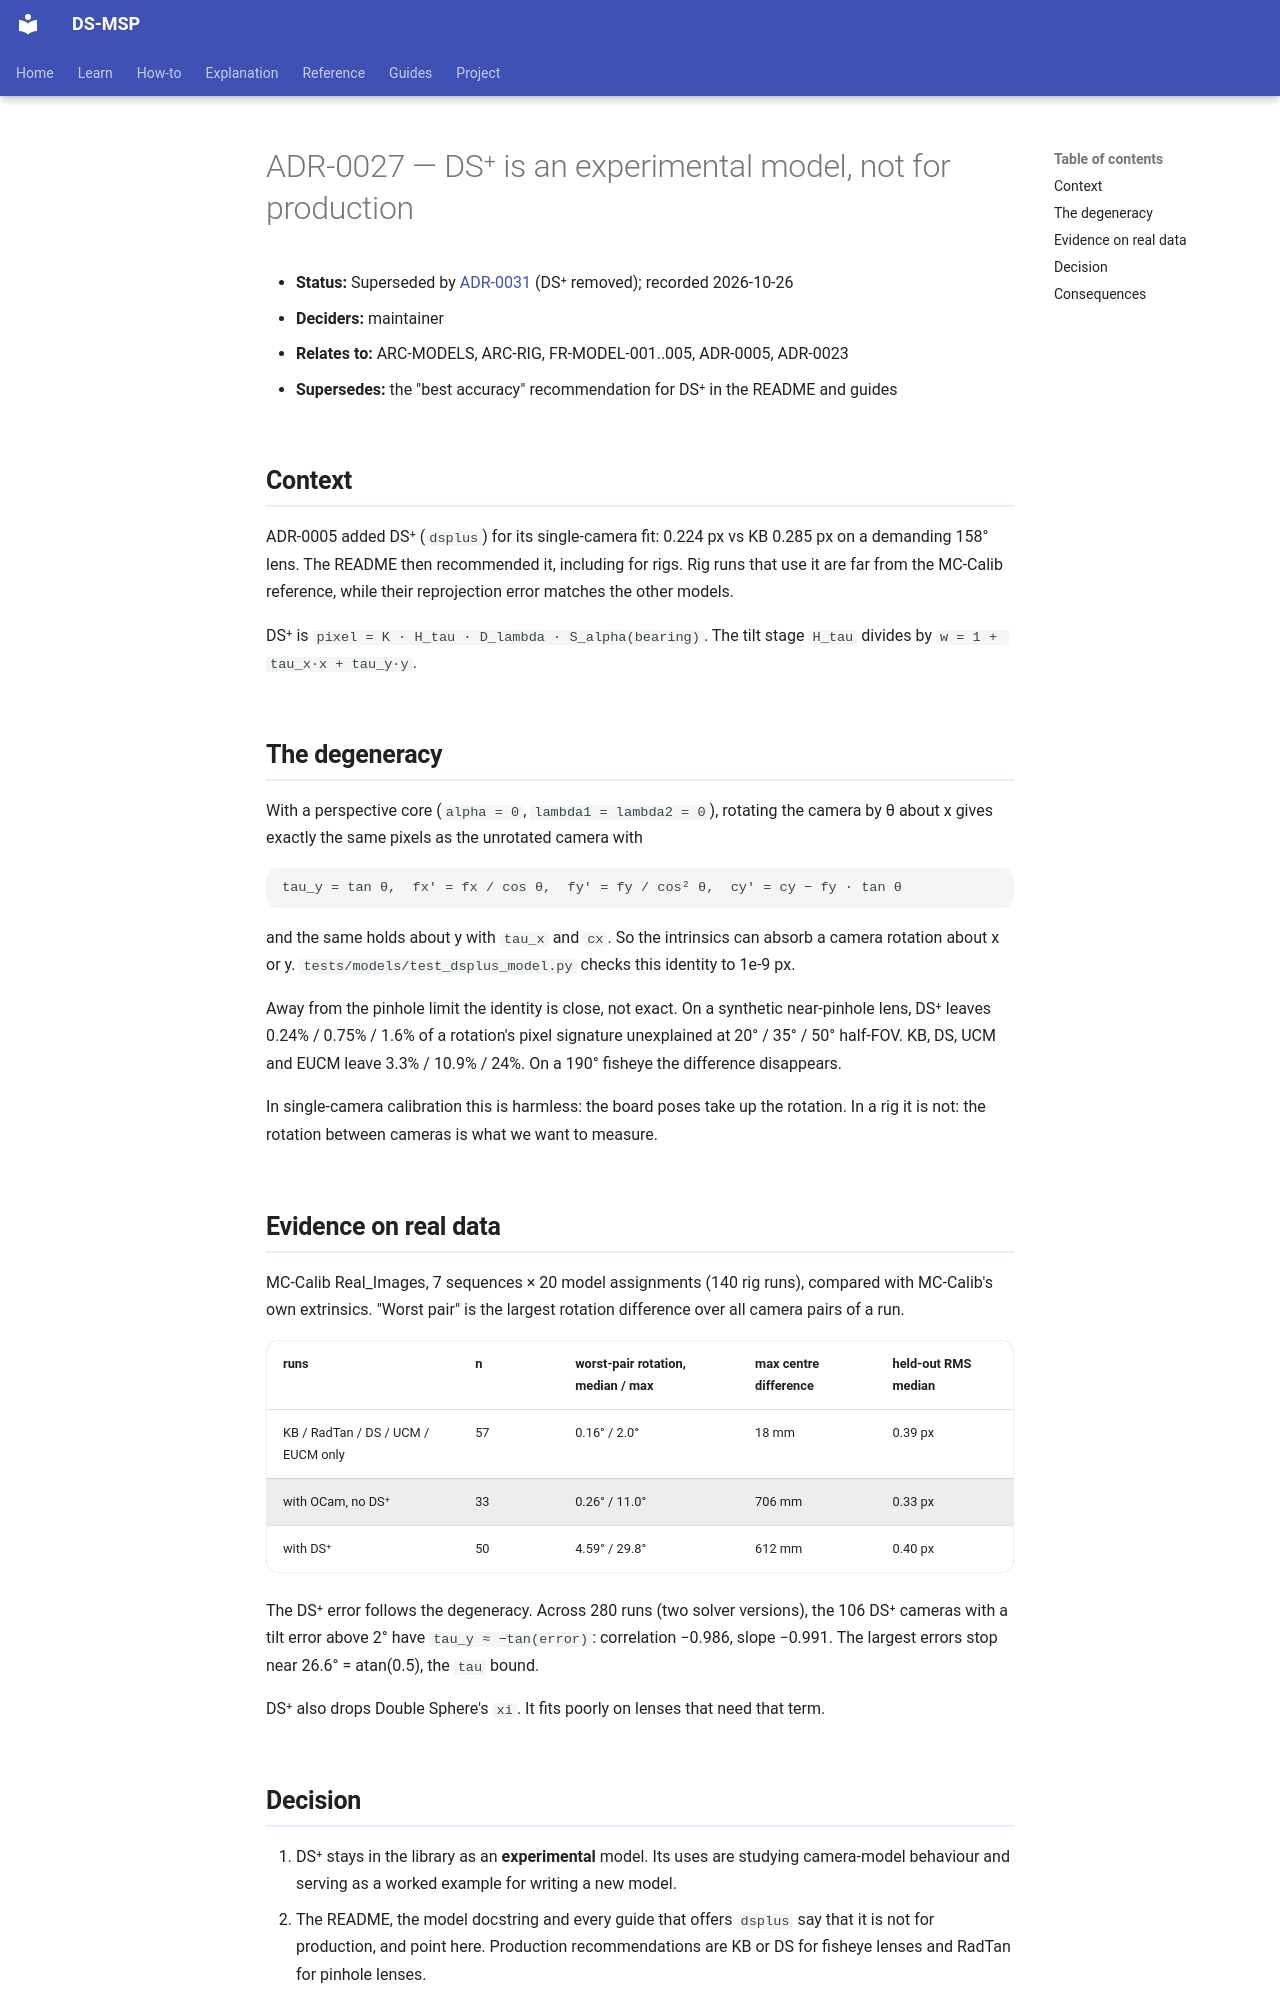

repository: Munna-Manoj/DS-MSP · page: process/architecture/decisions/ADR-0027-dsplus-experimental/index.html · generator: mkdocs

# ADR-0027 — DS⁺ is an experimental model, not for production

- **Status:** Superseded by [ADR-0031](ADR-0031-remove-dsplus-and-ocam.md) (DS⁺ removed); recorded 2026-10-26
- **Deciders:** maintainer
- **Relates to:** ARC-MODELS, ARC-RIG, FR-MODEL-001..005, ADR-0005, ADR-0023
- **Supersedes:** the "best accuracy" recommendation for DS⁺ in the README and guides

## Context

ADR-0005 added DS⁺ (`dsplus`) for its single-camera fit: 0.224 px vs KB 0.285 px on a demanding
158° lens. The README then recommended it, including for rigs. Rig runs that use it are far from
the MC-Calib reference, while their reprojection error matches the other models.

DS⁺ is `pixel = K · H_tau · D_lambda · S_alpha(bearing)`. The tilt stage `H_tau` divides by
`w = 1 + tau_x·x + tau_y·y`.

## The degeneracy

With a perspective core (`alpha = 0`, `lambda1 = lambda2 = 0`), rotating the camera by θ about
x gives exactly the same pixels as the unrotated camera with

    tau_y = tan θ,  fx' = fx / cos θ,  fy' = fy / cos² θ,  cy' = cy − fy · tan θ

and the same holds about y with `tau_x` and `cx`. So the intrinsics can absorb a camera rotation
about x or y. `tests/models/test_dsplus_model.py` checks this identity to 1e-9 px.

Away from the pinhole limit the identity is close, not exact. On a synthetic near-pinhole lens,
DS⁺ leaves 0.24% / 0.75% / 1.6% of a rotation's pixel signature unexplained at 20° / 35° / 50°
half-FOV. KB, DS, UCM and EUCM leave 3.3% / 10.9% / 24%. On a 190° fisheye the difference
disappears.

In single-camera calibration this is harmless: the board poses take up the rotation. In a rig it
is not: the rotation between cameras is what we want to measure.

## Evidence on real data

MC-Calib Real_Images, 7 sequences × 20 model assignments (140 rig runs), compared with MC-Calib's
own extrinsics. "Worst pair" is the largest rotation difference over all camera pairs of a run.

| runs | n | worst-pair rotation, median / max | max centre difference | held-out RMS median |
|---|---|---|---|---|
| KB / RadTan / DS / UCM / EUCM only | 57 | 0.16° / 2.0° | 18 mm | 0.39 px |
| with OCam, no DS⁺ | 33 | 0.26° / 11.0° | 706 mm | 0.33 px |
| with DS⁺ | 50 | 4.59° / 29.8° | 612 mm | 0.40 px |

The DS⁺ error follows the degeneracy. Across 280 runs (two solver versions), the 106 DS⁺
cameras with a tilt error above 2° have `tau_y ≈ −tan(error)`: correlation −0.986, slope −0.991.
The largest errors stop near 26.6° = atan(0.5), the `tau` bound.

DS⁺ also drops Double Sphere's `xi`. It fits poorly on lenses that need that term.
